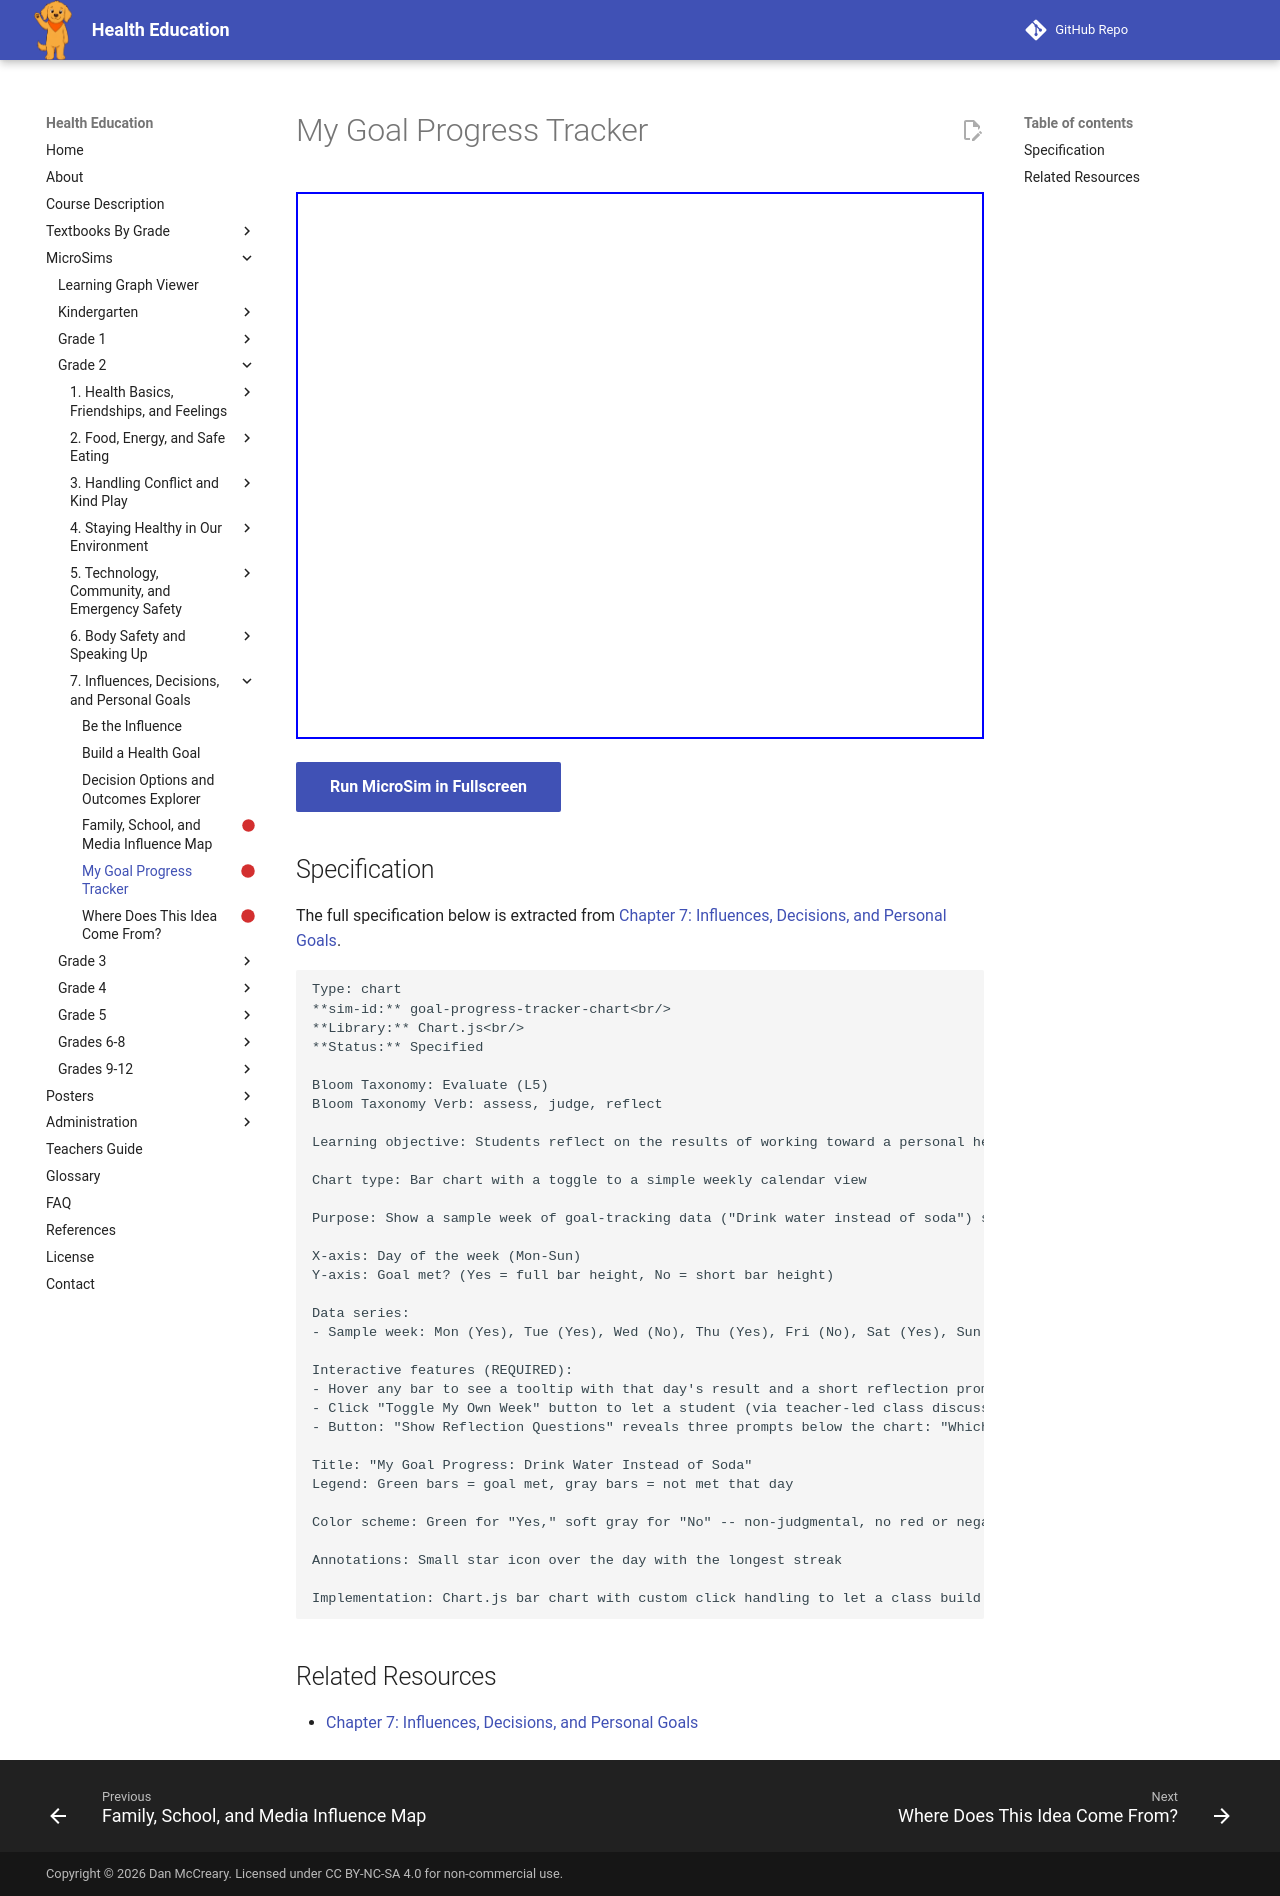

repository: dmccreary/health-education · page: sims/goal-progress-tracker-chart/index.html · generator: mkdocs

---
title: My Goal Progress Tracker
description: Students reflect on the results of working toward a personal health-related goal by reviewing a week of sample progress data and judging what went well and what to change.
status: scaffold
library: Chart.js
bloom_level: Evaluate (L5)
---

# My Goal Progress Tracker



<iframe src="main.html" width="100%" height="547px"></iframe>

[Run MicroSim in Fullscreen](main.html){ .md-button .md-button--primary }

## Specification

The full specification below is extracted from
[Chapter 7: Influences, Decisions, and Personal Goals](../../bands/grade-2/chapters/07-influences-decisions-goals/index.md).

```text
Type: chart
**sim-id:** goal-progress-tracker-chart<br/>
**Library:** Chart.js<br/>
**Status:** Specified

Bloom Taxonomy: Evaluate (L5)
Bloom Taxonomy Verb: assess, judge, reflect

Learning objective: Students reflect on the results of working toward a personal health-related goal by reviewing a week of sample progress data and judging what went well and what to change.

Chart type: Bar chart with a toggle to a simple weekly calendar view

Purpose: Show a sample week of goal-tracking data ("Drink water instead of soda") so students can practice reflecting on progress rather than only setting goals

X-axis: Day of the week (Mon-Sun)
Y-axis: Goal met? (Yes = full bar height, No = short bar height)

Data series:
- Sample week: Mon (Yes), Tue (Yes), Wed (No), Thu (Yes), Fri (No), Sat (Yes), Sun (Yes)

Interactive features (REQUIRED):
- Hover any bar to see a tooltip with that day's result and a short reflection prompt, e.g., hovering Wednesday shows "No -- what might have made this day harder? A busy afternoon? Forgetting the water bottle?"
- Click "Toggle My Own Week" button to let a student (via teacher-led class discussion) click each day to mark Yes/No and generate their own bar chart live
- Button: "Show Reflection Questions" reveals three prompts below the chart: "Which days were easiest? Which were hardest? What is one thing to try next week?"

Title: "My Goal Progress: Drink Water Instead of Soda"
Legend: Green bars = goal met, gray bars = not met that day

Color scheme: Green for "Yes," soft gray for "No" -- non-judgmental, no red or negative coloring

Annotations: Small star icon over the day with the longest streak

Implementation: Chart.js bar chart with custom click handling to let a class build its own sample week interactively
```

## Related Resources

- [Chapter 7: Influences, Decisions, and Personal Goals](../../bands/grade-2/chapters/07-influences-decisions-goals/index.md)
